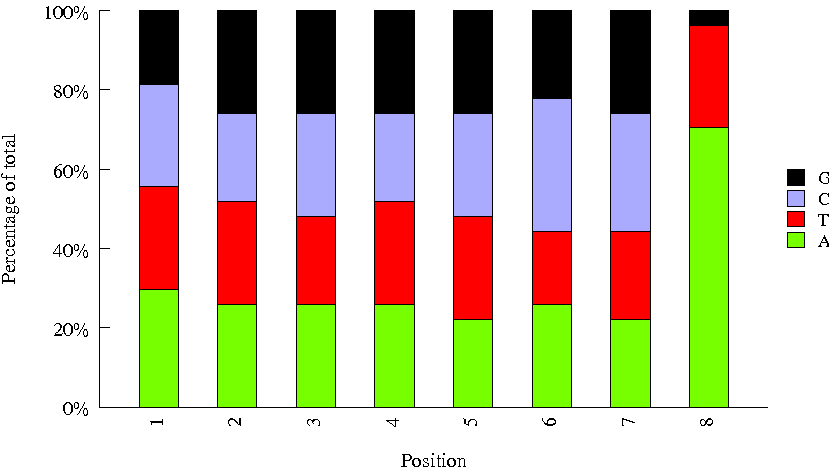

The file beside this chart, header and first rows:
Sequence, name, set
TGAAGAGA, Index_62, bioo
ACATTGGC, Index_45, bioo
ATGCCTAA, Index_31, bioo
GAGTTAGC, Index_64, bioo
CAAGACTA, Index_35, bioo
CATCAAGT, Index_3, bioo
CGCATACA, Index_28, bioo
GCCAAGAC, Index_30, bioo
GGTGCGAA, Index_32, bioo
GTGTTCTA, Index_1, bioo
TTCACGCA, Index_54, bioo
CCTCTATC, Index_86, bioo
AACAACCA, Index_5, bioo
ACAGCAGA, Index_17, bioo
TGGAACAA, Index_7, bioo
CAGCGTTA, Index_70, bioo
AGTGGTCA, Index_82, bioo
TCTTCACA, Index_96, bioo
CTAAGGTC, Index_94, bioo
TGGTGGTA, Index_95, bioo
GAATCTGA, Index_23, bioo
ATAGCGAC, Index_68, bioo
GTCTGTCA, Index_4, bioo
CACCTTAC, Index_55, bioo
ATTGAGGA, Index_92, bioo
ACGCTCGA, Index_19, bioo
GCTCGGTA, Index_71, bioo
